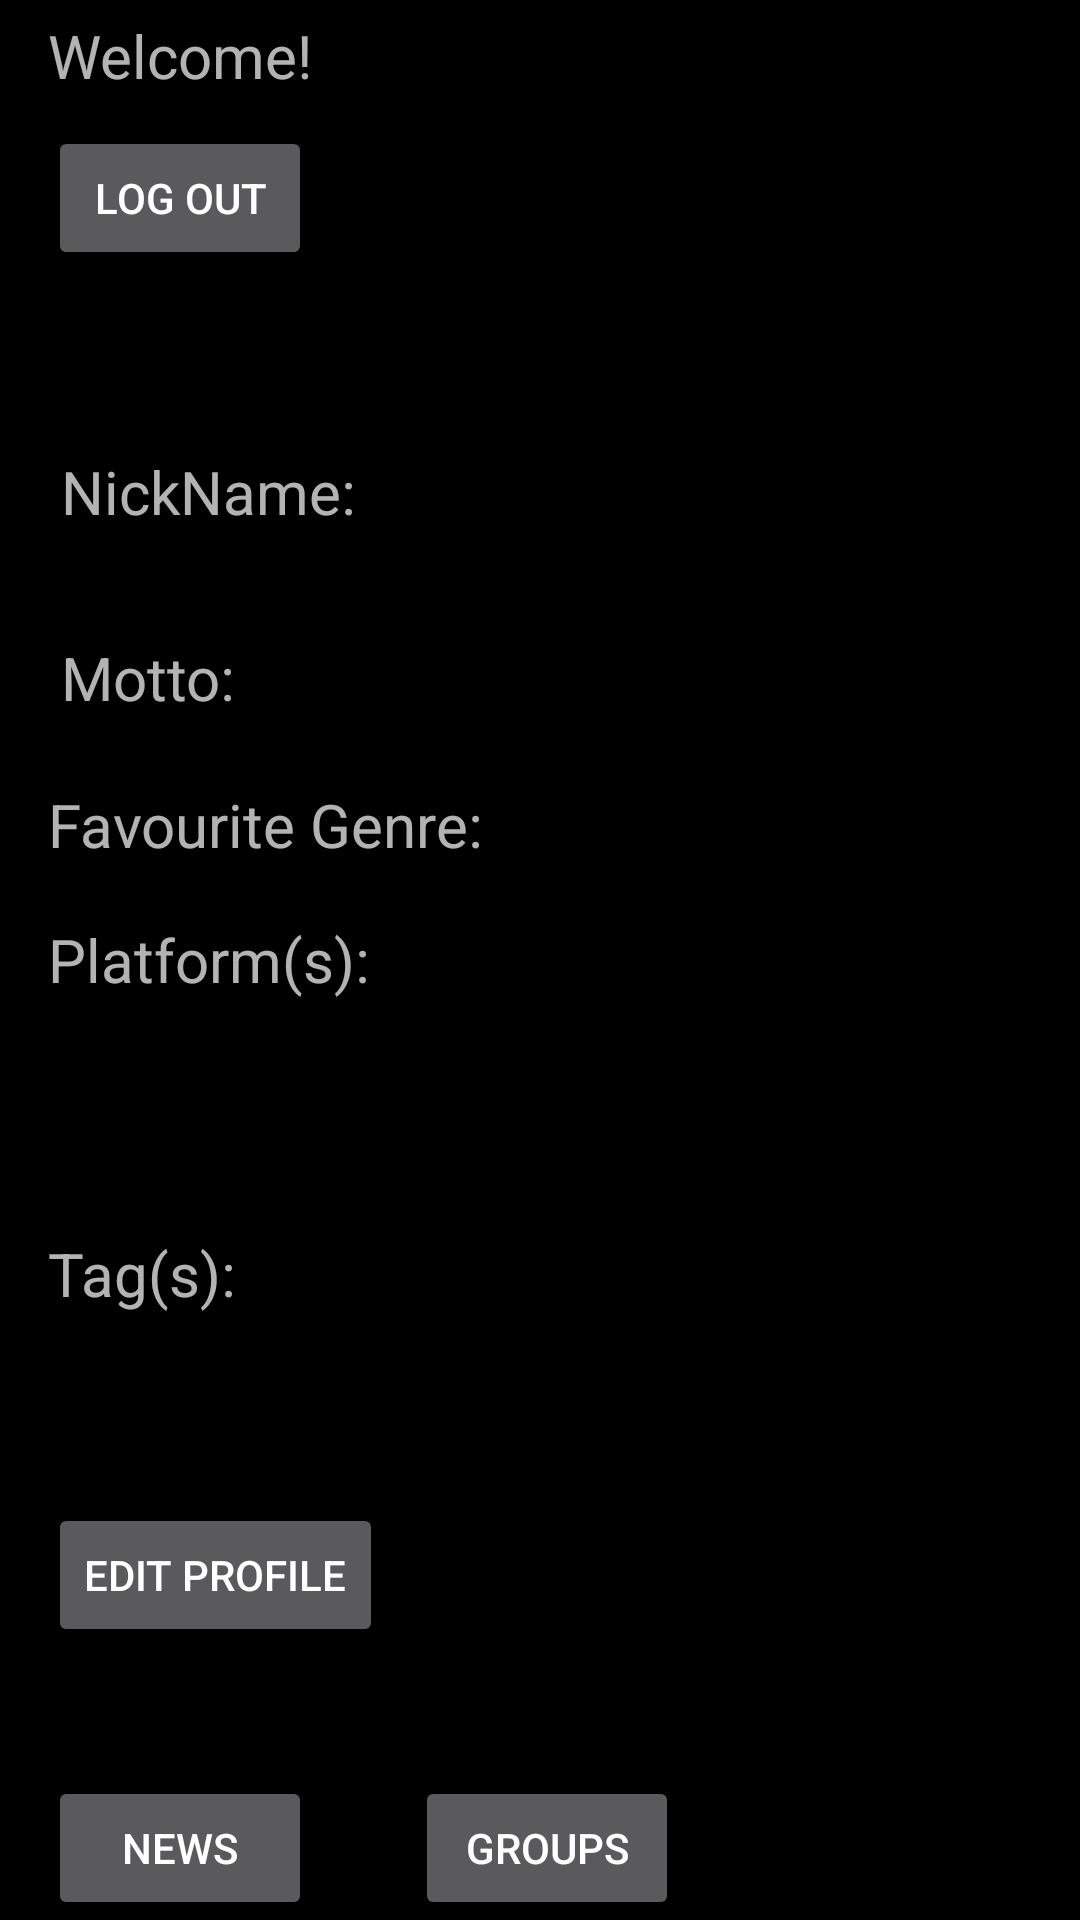

The Android layout XML behind this screen, and the referenced resources:
<!-- AndroidManifest.xml: application theme AppTheme -->
<!-- res/layout/activity_main.xml -->
<?xml version="1.0" encoding="utf-8"?>
<RelativeLayout xmlns:android="http://schemas.android.com/apk/res/android"
    xmlns:app="http://schemas.android.com/apk/res-auto"
    android:layout_width="match_parent"
    android:layout_height="match_parent"
    xmlns:tools="http://schemas.android.com/tools"
    android:paddingLeft="16dp"
    android:paddingRight="16dp"
    tools:context="com.example.acaron0608.acassignment1.MainActivity">


    <TextView
        android:id="@+id/textView"
        android:layout_width="wrap_content"
        android:layout_height="wrap_content"
        android:layout_marginTop="5dp"
        android:textSize="20dp"
        android:text="Welcome!"
        tools:text="Welcome!" />

    <Button
        android:id="@+id/logOutButton"
        android:layout_width="wrap_content"
        android:layout_height="wrap_content"
        android:layout_below="@id/textView"
        android:layout_marginTop="10dp"
        android:onClick="logOut"
        android:text="Log Out"
        tools:text="Log Out" />

    <Button
        android:id="@+id/btnEdit"
        android:layout_width="wrap_content"
        android:layout_height="wrap_content"
        android:onClick="editProfile"
        android:text="Edit Profile"
        tools:text="Edit Profile"
        android:layout_above="@+id/btnNews"
        android:layout_alignParentLeft="true"
        android:layout_alignParentStart="true"
        android:layout_marginBottom="43dp" />

    <TextView
        android:id="@+id/textView2"
        android:layout_width="wrap_content"
        android:layout_height="wrap_content"
        android:text="Motto:"
        android:textSize="20sp"
        tools:text="Motto:"
        android:layout_above="@+id/textView7"
        android:layout_toLeftOf="@+id/txtTag"
        android:layout_toStartOf="@+id/txtTag"
        android:layout_marginBottom="22dp" />

    <TextView
        android:id="@+id/txtMotto"
        android:layout_width="wrap_content"
        android:layout_height="wrap_content"
        android:textSize="20dp"
        android:layout_toRightOf="@id/textView2"
        android:layout_alignTop="@id/textView2"
        android:layout_marginLeft="15dp"
        tools:text="Motto"/>

    <TextView
        android:id="@+id/txtName"
        android:layout_height="wrap_content"
        android:layout_width="wrap_content"
        android:textSize="20dp"
        tools:text="User"
        android:layout_alignBaseline="@+id/lblNickName"
        android:layout_alignBottom="@+id/lblNickName"
        android:layout_toRightOf="@+id/textView9"
        android:layout_toEndOf="@+id/textView9" />

    <TextView
        android:id="@+id/textView7"
        android:layout_width="wrap_content"
        android:layout_height="wrap_content"
        android:text="Favourite Genre:"
        android:textSize="20sp"
        tools:text="Favourite Genre:"
        android:layout_above="@+id/textView9"
        android:layout_alignParentLeft="true"
        android:layout_alignParentStart="true"
        android:layout_marginBottom="18dp" />

    <TextView
        android:id="@+id/txtGenre"
        android:layout_width="wrap_content"
        android:layout_height="wrap_content"
        android:textSize="20dp"
        android:layout_toRightOf="@id/textView7"
        android:layout_alignTop="@id/textView7"
        android:layout_marginLeft="15dp"
        tools:text="Genre"/>

    <TextView
        android:id="@+id/textView9"
        android:layout_width="wrap_content"
        android:layout_height="wrap_content"
        android:text="Platform(s):"
        android:textSize="20sp"
        tools:text="Platforms(s):"
        android:layout_centerVertical="true"
        android:layout_alignParentLeft="true"
        android:layout_alignParentStart="true" />

    <TextView
        android:id="@+id/txtPlatform"
        android:layout_width="wrap_content"
        android:layout_height="wrap_content"
        android:textSize="20dp"
        android:layout_toRightOf="@id/textView9"
        android:layout_alignTop="@id/textView9"
        android:layout_marginLeft="15dp"
        tools:text="Platform"/>

    <TextView
        android:id="@+id/textView10"
        android:layout_width="wrap_content"
        android:layout_height="wrap_content"
        android:text="Tag(s):"
        android:textSize="20sp"
        tools:text="Tag(s):"
        android:layout_above="@+id/btnEdit"
        android:layout_alignParentLeft="true"
        android:layout_alignParentStart="true"
        android:layout_marginBottom="63dp" />

    <TextView
        android:id="@+id/txtTag"
        android:layout_width="wrap_content"
        android:layout_height="wrap_content"
        android:textSize="20dp"
        android:layout_toRightOf="@id/textView10"
        android:layout_alignTop="@id/textView10"
        android:layout_marginLeft="15dp"
        tools:text="Tag"/>

    <Button
        android:id="@+id/btnNews"
        android:layout_width="wrap_content"
        android:layout_height="wrap_content"
        android:layout_alignParentBottom="true"
        android:onClick="newsPage"
        android:text="News" />

    <Button
        android:id="@+id/btnGroups"
        android:layout_width="wrap_content"
        android:layout_height="wrap_content"
        android:layout_alignTop="@+id/btnNews"
        android:layout_toEndOf="@+id/txtPlatform"
        android:layout_toRightOf="@+id/txtPlatform"
        android:text="Groups" />

    <TextView
        android:id="@+id/lblNickName"
        android:layout_width="wrap_content"
        android:layout_height="wrap_content"
        android:layout_above="@+id/txtMotto"
        android:layout_alignLeft="@+id/textView2"
        android:layout_alignStart="@+id/textView2"
        android:layout_marginBottom="35dp"
        android:text="NickName: "
        android:textSize="20sp" />

    <TextView
        android:id="@+id/txtUser"
        android:layout_width="wrap_content"
        android:layout_height="wrap_content"
        android:layout_above="@+id/logOutButton"
        android:layout_toEndOf="@+id/btnEdit"
        android:layout_toRightOf="@+id/btnEdit"
        android:textSize="20sp"
        android:text="" />
</RelativeLayout>
<!-- resources referenced by this layout -->
<resources>
  <style name="AppTheme" parent="Theme.AppCompat.NoActionBar">
          
          <item name="colorPrimary">@color/colorPrimary</item>
          <item name="colorPrimaryDark">@color/colorPrimaryDark</item>
          <item name="colorAccent">@color/colorAccent</item>
          <item name="android:colorForeground">@android:color/darker_gray</item>
          <item name="android:colorBackground">@android:color/background_dark</item>
          <item name="android:textColorPrimary">@android:color/white</item>
          <item name="android:textColorPrimaryInverse">@android:color/white</item>
      </style>
  <color name="colorPrimary">#25e120</color>
  <color name="colorPrimaryDark">#0d8e31</color>
  <color name="colorAccent">#13c946</color>
</resources>
